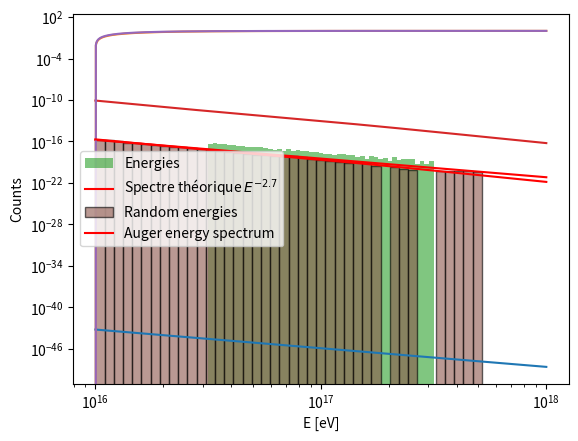

Here is the Python script that generated this plot:
#!/usr/bin/env python3
# -*- coding: utf-8 -*-
"""
Created on Wed Sep 18 19:08:35 2024

[redacted]
"""


import numpy as np
import matplotlib.pyplot as plt
from scipy.integrate import quad

# Logarithmic scale of energies
E = np.logspace(16, 18, 1000)

# Generating a random energy following a spectrum
def generate_random_energy(CDF, E):
    # Random number between 0 and 1
    u = np.random.rand()
    
    # Finding the index corresping to u in the CDF
    energy_index = np.searchsorted(CDF, u) - 1
    
    # We return the corresponding energy
    return E[energy_index]

# =============================================================================
#                        Test spectrum function
# =============================================================================

def Espectrum(E, gamma):
    return E**(-gamma)
# Spectrum for gamma = 2.7
Espec = Espectrum(E, 2.7)

# Plot of the spectrum
plt.plot(E, Espec)
plt.xscale("log")
plt.yscale("log")
plt.xlabel('Energy (log)')
plt.ylabel('J(E)')
plt.show()

# Total integral for normalization
Ntot = quad(Espectrum, min(E), max(E), args=(2.7,))[0]

# Cummulative Distribution Function
CDF = np.zeros(len(E))

for i in range(1, len(E)):
    # Cummulative integral from Emin to E[i]
    CDF[i] = quad(Espectrum, min(E), E[i], args=(2.7,))[0] / Ntot

# Check for the CDF
plt.plot(E, CDF)
plt.xscale("log")
plt.xlabel('Energy (log)')
plt.ylabel('CDF')
plt.show()

# Generating 10 random energies following the spectrum
random_energies = [generate_random_energy(CDF, E) for _ in range(10000)]

# We check the results
plt.hist(random_energies, bins=np.logspace(16.5, 17.5, 50), \
         density=True, alpha=0.6, label='Energies')
plt.plot(E, Espec / Ntot, label="Spectre théorique $E^{-2.7}$", color="red")
plt.show()

# =============================================================================
#                           Auger Spectrun
# =============================================================================

# Auger energy spectrum from PoS(ICRC2021)324
def EspectrumAuger(E):
    
    gamma_i = np.array([3.09, 2.85, 3.283, 2.54, 3.03, 5.3])   
    E_ij = np.array([2.8e16, 1.58e17, 5.0e18, 1.4e19, 4.7e19])  
    w_ij = [0.25,0.25, 0.05, 0.05, 0.05]  
    J0 = 8.34e-11
    
    J = J0*(E/1e16)**(-gamma_i[0])
    
    for i in range(len(E_ij)):
        
        J = J*(1+(E/E_ij[i])**(1.0/w_ij[i]))**\
        ((gamma_i[i] -  gamma_i[i+1])*w_ij[i])
        
    return J

Espec = EspectrumAuger(E)

# Plot of the spectrum
plt.plot(E, Espec)
plt.xscale("log")
plt.yscale("log")
plt.xlabel('Energy (log)')
plt.ylabel('J(E)')
plt.show()


# Total integral for normalization
Ntot = quad(EspectrumAuger, min(E), max(E))[0]

# Cummulative Distribution Function
CDF = np.zeros(len(E))

for i in range(1, len(E)):
    # Cummulative integral from Emin to E[i]
    CDF[i] = quad(EspectrumAuger, min(E), E[i])[0] / Ntot

# Check for the CDF
plt.plot(E, CDF)
plt.xscale("log")
plt.xlabel('Energy (log)')
plt.ylabel('CDF')
plt.show()

# Generating random energies following the spectrum
random_energies = [generate_random_energy(CDF, E) for _ in range(5000)]

Plot = True

if(Plot):
    # We check the results
    plt.hist(random_energies, bins=np.logspace(16, 18, 50), \
             density=True, alpha=0.6, label='Random energies', edgecolor = "black")
    plt.plot(E, Espec / Ntot, label="Auger energy spectrum", color="red")
    plt.xscale("log")
    plt.yscale("log")
    plt.xlabel("E [eV]")
    plt.ylabel("Counts")
    plt.legend()
    #plt.savefig("E_distrib.pdf", bbox_inches = "tight")
    plt.show()


